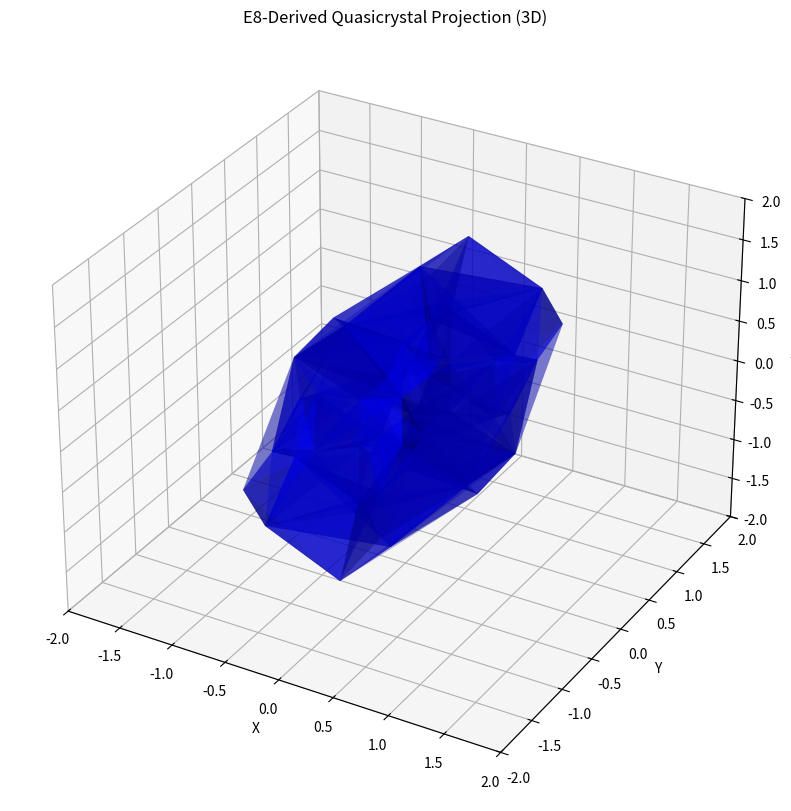

This figure's Python source:
import matplotlib.pyplot as plt
from mpl_toolkits.mplot3d import Axes3D
import numpy as np
from scipy.spatial import Delaunay

def generate_e8_vertices():
    """Genera un subconjunto de vértices del E8 (Gosset polytope) en 8D."""
    # Subconjunto simplificado de vértices del E8 (240 vértices son complejos, usamos una aproximación)
    phi = (1 + np.sqrt(5)) / 2  # Proporción áurea para simetrías cuasicristalinas
    vertices = []
    # Vértices tipo (±1, ±1, 0, 0, 0, 0, 0, 0) y permutaciones
    for i in range(8):
        for j in range(i + 1, 8):
            v = np.zeros(8)
            v[i], v[j] = 1, 1
            vertices.append(v)
            vertices.append(-v)
    # Vértices tipo (±1/2, ±1/2, ±1/2, ±1/2, ±1/2, ±1/2, ±1/2, ±1/2) con número par de signos +
    for s in [(1, 1, 1, 1, 1, 1, 1, 1), (1, 1, 1, 1, -1, -1, -1, -1)]:
        v = np.array(s) / 2
        vertices.append(v)
        vertices.append(-v)
    return np.array(vertices) * phi  # Escalar por proporción áurea para simetría

def project_to_4d(vertices):
    """Proyecta vértices de 8D a 4D usando una matriz de proyección."""
    # Matriz de proyección 8D -> 4D (aleatoria simplificada, idealmente ortogonal)
    projection_matrix = np.random.randn(4, 8)
    projection_matrix /= np.linalg.norm(projection_matrix, axis=1)[:, None]  # Normalizar
    return np.dot(vertices, projection_matrix.T)

def project_to_3d(vertices_4d, window_size=1.0):
    """Proyecta de 4D a 3D usando una ventana de corte para un cuasicristal."""
    # Matriz de proyección 4D -> 3D
    projection_matrix = np.random.randn(3, 4)
    projection_matrix /= np.linalg.norm(projection_matrix, axis=1)[:, None]
    projected = np.dot(vertices_4d, projection_matrix.T)
    
    # Ventana de corte: seleccionar puntos dentro de un cubo en el espacio ortogonal
    window = np.sum(projected**2, axis=1) < window_size**2
    return projected[window]

def generate_tetrahedra(points):
    """Genera tetraedros usando triangulación de Delaunay."""
    try:
        tri = Delaunay(points)
        return tri.points, tri.simplices
    except Exception as e:
        print(f"Error en Delaunay: {e}")
        return points, []

def plot_tetrahedra(ax, points, simplices, color='b'):
    """Visualiza tetraedros en 3D."""
    for simplex in simplices:
        x = points[simplex, 0]
        y = points[simplex, 1]
        z = points[simplex, 2]
        ax.plot_trisurf(x, y, z, color=color, alpha=0.3)

# Configuración de la figura
fig = plt.figure(figsize=(12, 10))
ax = fig.add_subplot(111, projection='3d')

# Generar y proyectar vértices del E8
e8_vertices = generate_e8_vertices()
vertices_4d = project_to_4d(e8_vertices)
points_3d = project_to_3d(vertices_4d, window_size=2.0)

# Generar tetraedros
points, simplices = generate_tetrahedra(points_3d)

# Visualizar
plot_tetrahedra(ax, points, simplices)

# Ajustar límites
ax.set_xlim([-2, 2])
ax.set_ylim([-2, 2])
ax.set_zlim([-2, 2])
ax.set_xlabel('X')
ax.set_ylabel('Y')
ax.set_zlabel('Z')
plt.title("E8-Derived Quasicrystal Projection (3D)")

# Texto explicativo sobre QSN y E8 (adaptado de tu código)
text = (
    "The Quasicrystalline Spin Network (QSN) and E8\n\n"
    "The QSN is a 3D quasicrystalline point space derived from the E8 lattice, "
    "an 8D structure representing the densest sphere packing. The E8's Gosset polytope "
    "(240 vertices) may encode all particles and forces in our universe via gauge symmetry transformations.\n\n"
    "This visualization shows a 3D projection of an E8-derived quasicrystal, forming tetrahedra. "
    "The QSN models physics as tetrahedra at Planck scale, changing states at 10^44 frames per second, "
    "potentially giving rise to particles and physical laws.\n\n"
    "The QSN is a subspace of the Elser-Sloane 4D quasicrystal, itself a projection of E8. "
    "This '5D printer' concept envisions the QSN generating universes by projecting E8 patterns."
)
ax.text(2.5, 2.5, 2.5, text, fontsize=8, bbox=dict(facecolor='none', edgecolor='black', boxstyle='round,pad=1'))

plt.show()
